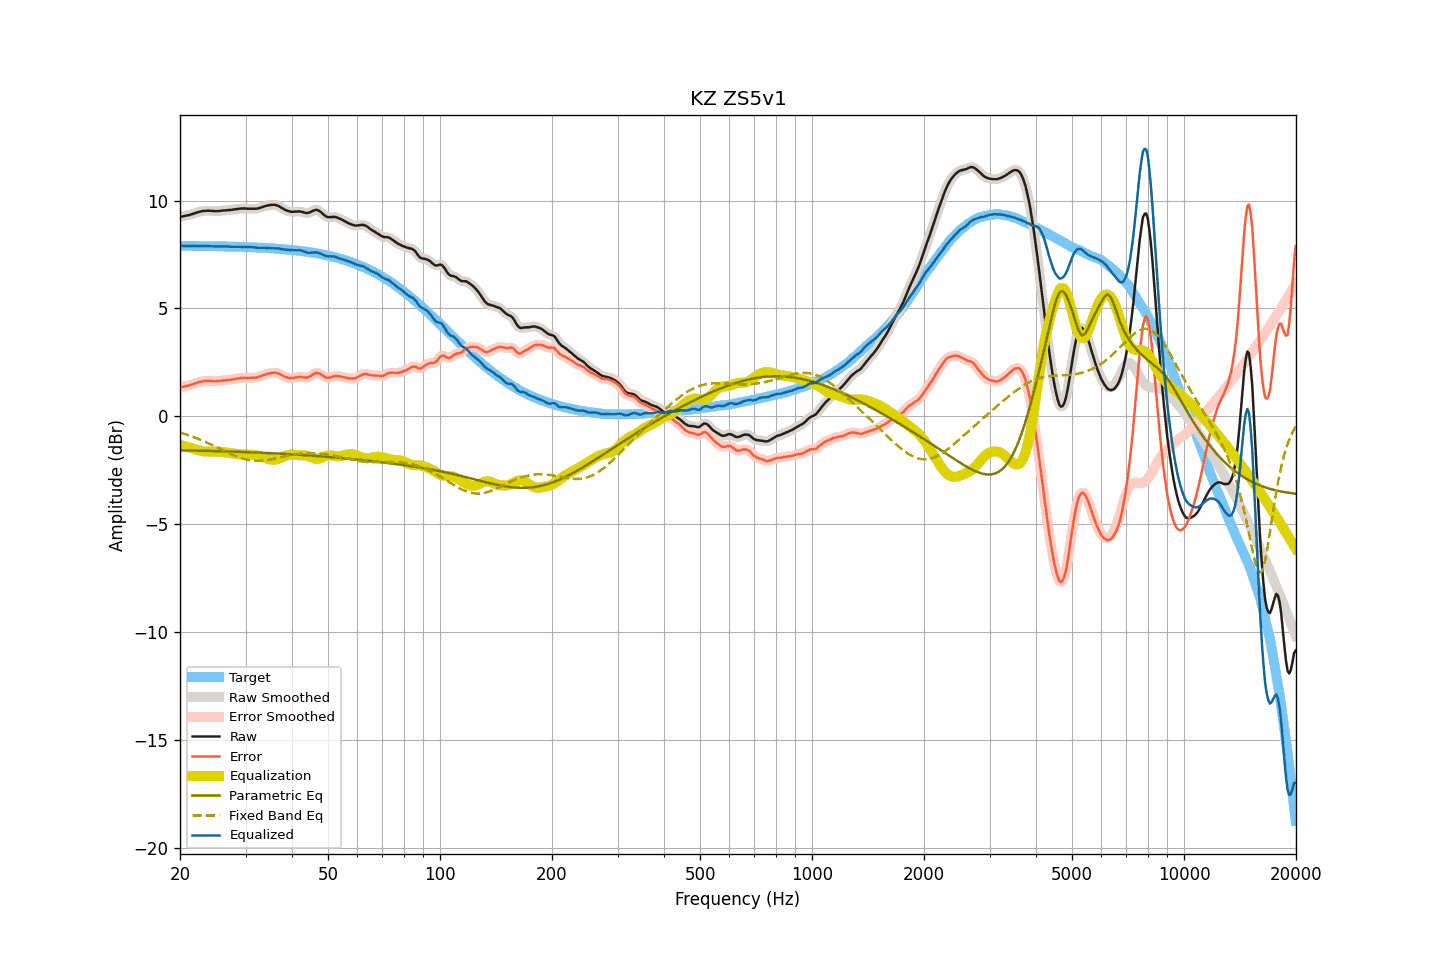

The data file committed next to this chart (first rows):
frequency, raw, smoothed, error, error_smoothed, equalization, parametric_eq, fixed_band_eq, equalized_raw, equalized_smoothed, target
20.00, 9.25, 9.25, 1.34, 1.34, -1.34, -1.58, -0.75, 7.91, 7.91, 7.90
20.20, 9.27, 9.26, 1.36, 1.36, -1.36, -1.58, -0.78, 7.91, 7.91, 7.90
20.40, 9.28, 9.28, 1.37, 1.37, -1.37, -1.58, -0.80, 7.90, 7.91, 7.90
20.61, 9.29, 9.29, 1.39, 1.39, -1.39, -1.58, -0.82, 7.91, 7.90, 7.90
20.81, 9.31, 9.31, 1.40, 1.40, -1.41, -1.58, -0.85, 7.90, 7.90, 7.90
21.02, 9.33, 9.32, 1.42, 1.42, -1.43, -1.58, -0.87, 7.90, 7.90, 7.90
21.23, 9.34, 9.34, 1.43, 1.44, -1.45, -1.59, -0.90, 7.89, 7.89, 7.90
21.44, 9.37, 9.36, 1.47, 1.46, -1.47, -1.59, -0.92, 7.90, 7.90, 7.90
21.66, 9.39, 9.39, 1.49, 1.49, -1.49, -1.59, -0.95, 7.89, 7.90, 7.90
21.87, 9.42, 9.41, 1.52, 1.52, -1.52, -1.59, -0.98, 7.90, 7.90, 7.90
22.09, 9.44, 9.44, 1.54, 1.54, -1.54, -1.59, -1.01, 7.90, 7.90, 7.90
22.31, 9.47, 9.46, 1.57, 1.57, -1.56, -1.59, -1.04, 7.90, 7.90, 7.90
22.54, 9.49, 9.48, 1.59, 1.59, -1.58, -1.59, -1.06, 7.90, 7.90, 7.90
22.76, 9.50, 9.50, 1.60, 1.61, -1.60, -1.60, -1.10, 7.89, 7.90, 7.89
22.99, 9.52, 9.51, 1.62, 1.62, -1.62, -1.60, -1.13, 7.90, 7.89, 7.89
23.22, 9.53, 9.52, 1.63, 1.63, -1.63, -1.60, -1.16, 7.90, 7.89, 7.89
23.45, 9.53, 9.53, 1.63, 1.64, -1.64, -1.60, -1.19, 7.89, 7.90, 7.89
23.69, 9.54, 9.53, 1.64, 1.64, -1.64, -1.60, -1.23, 7.90, 7.89, 7.89
23.92, 9.54, 9.53, 1.65, 1.64, -1.64, -1.61, -1.26, 7.90, 7.89, 7.89
24.16, 9.53, 9.53, 1.64, 1.64, -1.64, -1.61, -1.29, 7.89, 7.89, 7.89
24.40, 9.53, 9.52, 1.64, 1.64, -1.64, -1.61, -1.33, 7.89, 7.89, 7.89
24.65, 9.52, 9.52, 1.63, 1.63, -1.64, -1.61, -1.37, 7.88, 7.88, 7.89
24.89, 9.52, 9.51, 1.63, 1.63, -1.64, -1.61, -1.40, 7.88, 7.88, 7.88
25.14, 9.52, 9.51, 1.63, 1.63, -1.64, -1.62, -1.44, 7.88, 7.88, 7.88
25.39, 9.52, 9.52, 1.63, 1.64, -1.64, -1.62, -1.48, 7.88, 7.88, 7.88
25.65, 9.53, 9.53, 1.64, 1.65, -1.65, -1.62, -1.51, 7.88, 7.88, 7.88
25.91, 9.54, 9.53, 1.66, 1.65, -1.65, -1.62, -1.55, 7.88, 7.88, 7.88
26.16, 9.55, 9.54, 1.67, 1.66, -1.66, -1.62, -1.59, 7.88, 7.88, 7.88
26.43, 9.55, 9.55, 1.67, 1.67, -1.67, -1.63, -1.62, 7.88, 7.88, 7.88
26.69, 9.56, 9.56, 1.68, 1.68, -1.68, -1.63, -1.66, 7.88, 7.88, 7.87
26.96, 9.57, 9.56, 1.69, 1.69, -1.69, -1.63, -1.69, 7.88, 7.87, 7.87
27.23, 9.57, 9.57, 1.69, 1.70, -1.70, -1.63, -1.73, 7.87, 7.87, 7.87
27.50, 9.58, 9.58, 1.71, 1.71, -1.71, -1.64, -1.76, 7.87, 7.87, 7.87
27.77, 9.59, 9.58, 1.72, 1.72, -1.72, -1.64, -1.79, 7.86, 7.86, 7.87
28.05, 9.60, 9.60, 1.73, 1.73, -1.73, -1.64, -1.83, 7.86, 7.86, 7.86
28.33, 9.61, 9.61, 1.74, 1.74, -1.74, -1.64, -1.86, 7.86, 7.86, 7.86
28.62, 9.62, 9.62, 1.75, 1.76, -1.76, -1.65, -1.89, 7.86, 7.86, 7.86
28.90, 9.63, 9.63, 1.77, 1.77, -1.76, -1.65, -1.91, 7.86, 7.86, 7.86
29.19, 9.64, 9.63, 1.78, 1.78, -1.77, -1.65, -1.94, 7.86, 7.86, 7.86
29.48, 9.64, 9.64, 1.78, 1.78, -1.78, -1.65, -1.96, 7.86, 7.86, 7.85
29.78, 9.64, 9.64, 1.78, 1.78, -1.78, -1.66, -1.98, 7.85, 7.85, 7.85
30.08, 9.64, 9.63, 1.79, 1.78, -1.78, -1.66, -2.00, 7.85, 7.85, 7.85
30.38, 9.63, 9.63, 1.78, 1.78, -1.78, -1.66, -2.02, 7.84, 7.84, 7.85
30.68, 9.63, 9.63, 1.78, 1.78, -1.78, -1.67, -2.03, 7.84, 7.84, 7.84
30.99, 9.63, 9.62, 1.79, 1.78, -1.78, -1.67, -2.04, 7.84, 7.84, 7.84
31.30, 9.63, 9.62, 1.79, 1.79, -1.79, -1.67, -2.05, 7.84, 7.84, 7.84
31.61, 9.63, 9.62, 1.79, 1.79, -1.79, -1.67, -2.06, 7.83, 7.83, 7.83
31.93, 9.63, 9.63, 1.79, 1.80, -1.80, -1.68, -2.06, 7.82, 7.82, 7.83
32.24, 9.64, 9.63, 1.81, 1.81, -1.82, -1.68, -2.07, 7.82, 7.82, 7.83
32.57, 9.65, 9.65, 1.82, 1.83, -1.83, -1.68, -2.07, 7.81, 7.81, 7.82
32.89, 9.68, 9.67, 1.86, 1.85, -1.86, -1.69, -2.06, 7.82, 7.82, 7.82
33.22, 9.70, 9.70, 1.88, 1.88, -1.88, -1.69, -2.06, 7.81, 7.82, 7.82
33.55, 9.73, 9.72, 1.91, 1.91, -1.91, -1.69, -2.05, 7.82, 7.82, 7.81
33.89, 9.75, 9.75, 1.94, 1.94, -1.93, -1.70, -2.04, 7.81, 7.81, 7.81
34.23, 9.77, 9.77, 1.96, 1.96, -1.96, -1.70, -2.03, 7.80, 7.81, 7.80
34.57, 9.79, 9.78, 1.99, 1.98, -1.98, -1.70, -2.02, 7.80, 7.80, 7.80
34.92, 9.80, 9.80, 2.00, 2.00, -2.00, -1.71, -2.01, 7.79, 7.79, 7.79
35.27, 9.81, 9.81, 2.02, 2.02, -2.01, -1.71, -1.99, 7.79, 7.79, 7.79
35.62, 9.81, 9.81, 2.02, 2.02, -2.02, -1.72, -1.98, 7.79, 7.79, 7.79
35.97, 9.81, 9.80, 2.02, 2.02, -2.01, -1.72, -1.96, 7.79, 7.79, 7.78
... 635 more rows
